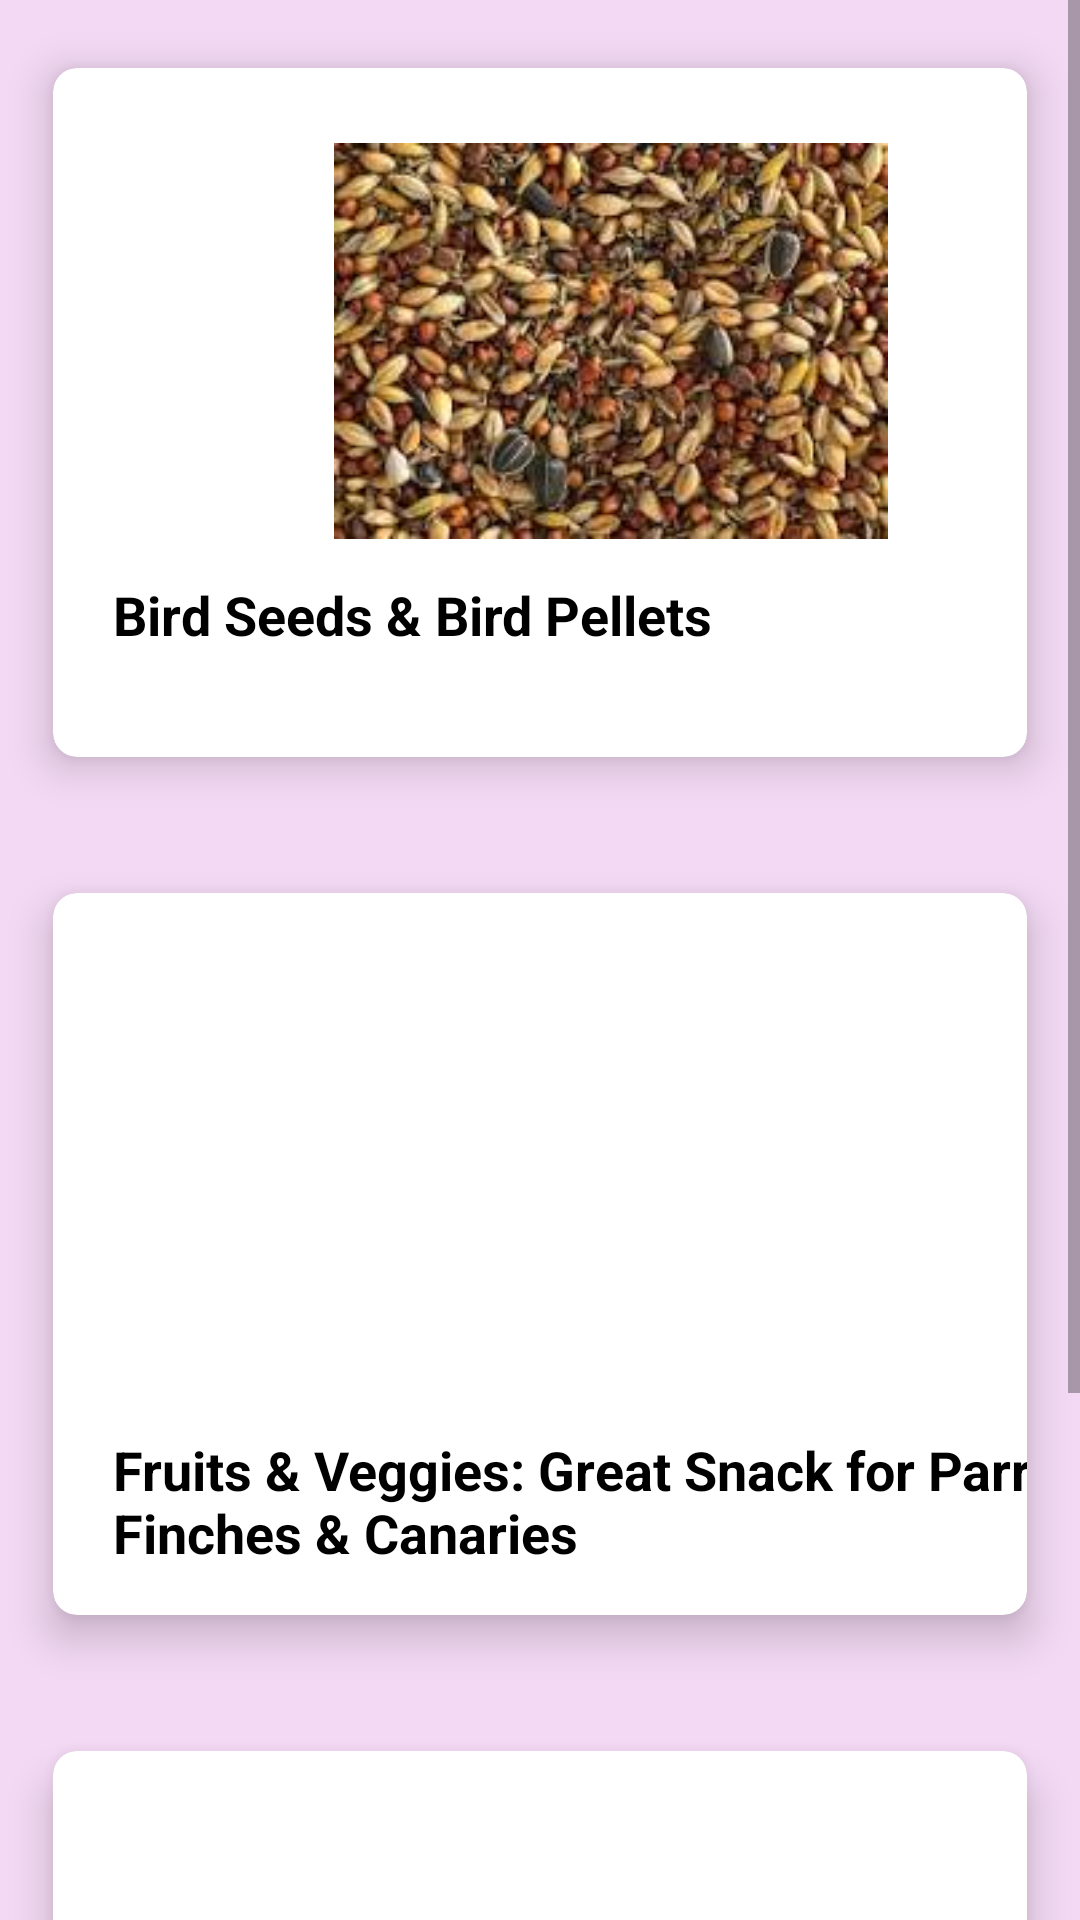

Android layout source for this screen:
<!-- AndroidManifest.xml: application theme Theme.PetPatrolFYP -->
<!-- res/layout/birdsdiet.xml -->
<?xml version="1.0" encoding="utf-8"?>
<ScrollView xmlns:android="http://schemas.android.com/apk/res/android"
    xmlns:app="http://schemas.android.com/apk/res-auto"
    xmlns:tools="http://schemas.android.com/tools"
    android:layout_width="match_parent"
    android:layout_height="match_parent"
    android:background="#F3D9F4"
    tools:context=".JohorActivityVet">

    <LinearLayout
        android:layout_width="match_parent"
        android:layout_height="wrap_content"
        android:orientation="vertical">

        <androidx.cardview.widget.CardView
            android:layout_width="match_parent"
            android:layout_height="265dp"
            android:layout_margin="5dp"
            app:cardBackgroundColor="@color/white"
            app:cardCornerRadius="8dp"
            app:cardElevation="8dp"
            app:cardMaxElevation="10dp"
            app:cardPreventCornerOverlap="true"
            app:cardUseCompatPadding="true">

            

            <ImageView
                android:layout_width="332dp"
                android:layout_height="142dp"
                android:layout_margin="20dp"
                android:contentDescription="@string/app_name"
                android:padding="5dp"
                android:src="@drawable/birddiet1" />

            <TextView
                android:layout_width="match_parent"
                android:layout_height="wrap_content"
                android:layout_marginStart="20dp"
                android:layout_marginTop="170dp"
                android:text="Bird Seeds &amp; Bird Pellets"
                android:textColor="@color/black"
                android:textSize="18sp"
                android:textStyle="bold" />

            
            


        </androidx.cardview.widget.CardView>

        <androidx.cardview.widget.CardView
            android:layout_width="match_parent"
            android:layout_height="276dp"
            android:layout_margin="5dp"
            app:cardBackgroundColor="@color/white"
            app:cardCornerRadius="8dp"
            app:cardElevation="8dp"
            app:cardMaxElevation="10dp"
            app:cardPreventCornerOverlap="true"
            app:cardUseCompatPadding="true">

            <ImageView
                android:layout_width="352dp"
                android:layout_height="155dp"
                android:layout_margin="10dp"
                android:contentDescription="@string/app_name"
                android:padding="5dp"
                android:src="@drawable/briddiet2" />

            
            <TextView
                android:layout_width="341dp"
                android:layout_height="wrap_content"
                android:layout_marginStart="20dp"
                android:layout_marginTop="180dp"
                android:text="Fruits &amp; Veggies: Great Snack for Parrots, Finches &amp; Canaries"
                android:textColor="@color/black"
                android:textSize="18sp"
                android:textStyle="bold" />

            
            


        </androidx.cardview.widget.CardView>

        <androidx.cardview.widget.CardView
            android:layout_width="match_parent"
            android:layout_height="311dp"
            android:layout_margin="5dp"
            app:cardBackgroundColor="@color/white"
            app:cardCornerRadius="8dp"
            app:cardElevation="8dp"
            app:cardMaxElevation="10dp"
            app:cardPreventCornerOverlap="true"
            app:cardUseCompatPadding="true">

            <ImageView
                android:layout_width="352dp"
                android:layout_height="142dp"
                android:layout_margin="10dp"
                android:contentDescription="@string/app_name"
                android:padding="5dp"
                android:src="@drawable/birddiet3" />

            
            <TextView
                android:layout_width="match_parent"
                android:layout_height="wrap_content"
                android:layout_marginStart="20dp"
                android:layout_marginTop="160dp"
                android:text="Foods to Avoid"
                android:textColor="@color/black"
                android:textSize="18sp"
                android:textStyle="bold" />

            
            
            <TextView
                android:layout_width="344dp"
                android:layout_height="wrap_content"
                android:layout_marginStart="20dp"
                android:layout_marginTop="190dp"
                android:drawablePadding="2dp"
                android:text="1. Avocados – toxic
\n2. Celery – lacks nutrition
\n3. Iceberg lettuce – lacks nutrition"
                android:textColor="@color/black" />

        </androidx.cardview.widget.CardView>


    </LinearLayout>

</ScrollView>
<!-- resources referenced by this layout -->
<resources>
  <color name="black">#FF000000</color>
  <color name="white">#FFFFFFFF</color>
  <!-- drawable birddiet1: jpg bitmap (drawable, 12729 bytes) -->
  <string name="app_name">Pet Patrol FYP</string>
  <style name="Theme.PetPatrolFYP" parent="Base.Theme.PetPatrolFYP" />
  <style name="Base.Theme.PetPatrolFYP" parent="Theme.AppCompat.DayNight.NoActionBar">
          
          
      </style>
</resources>
